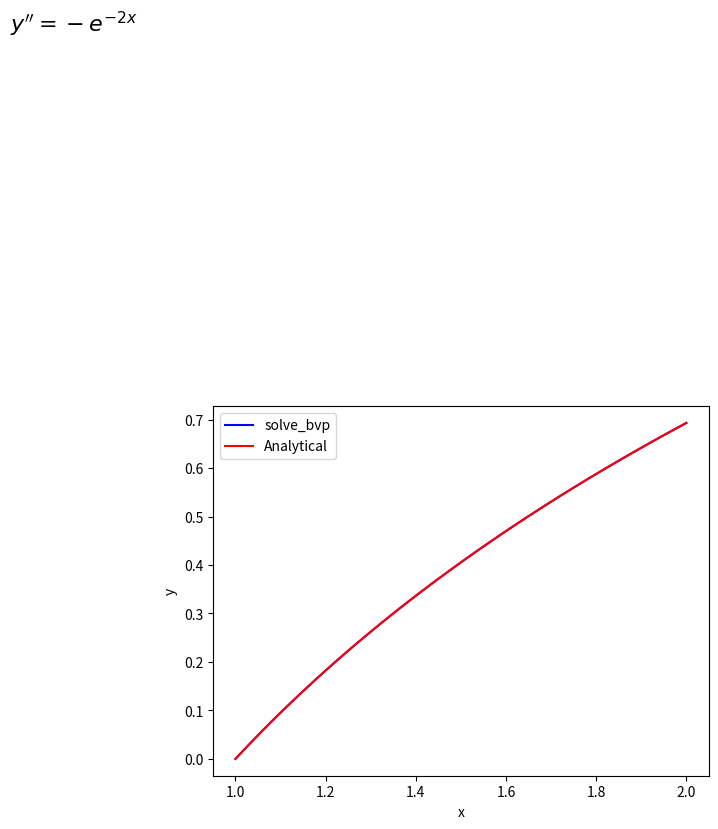
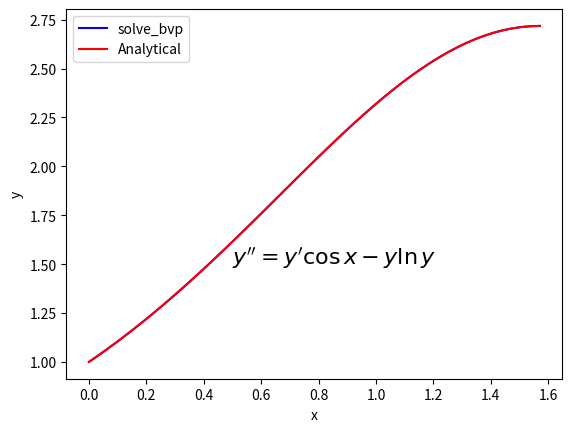
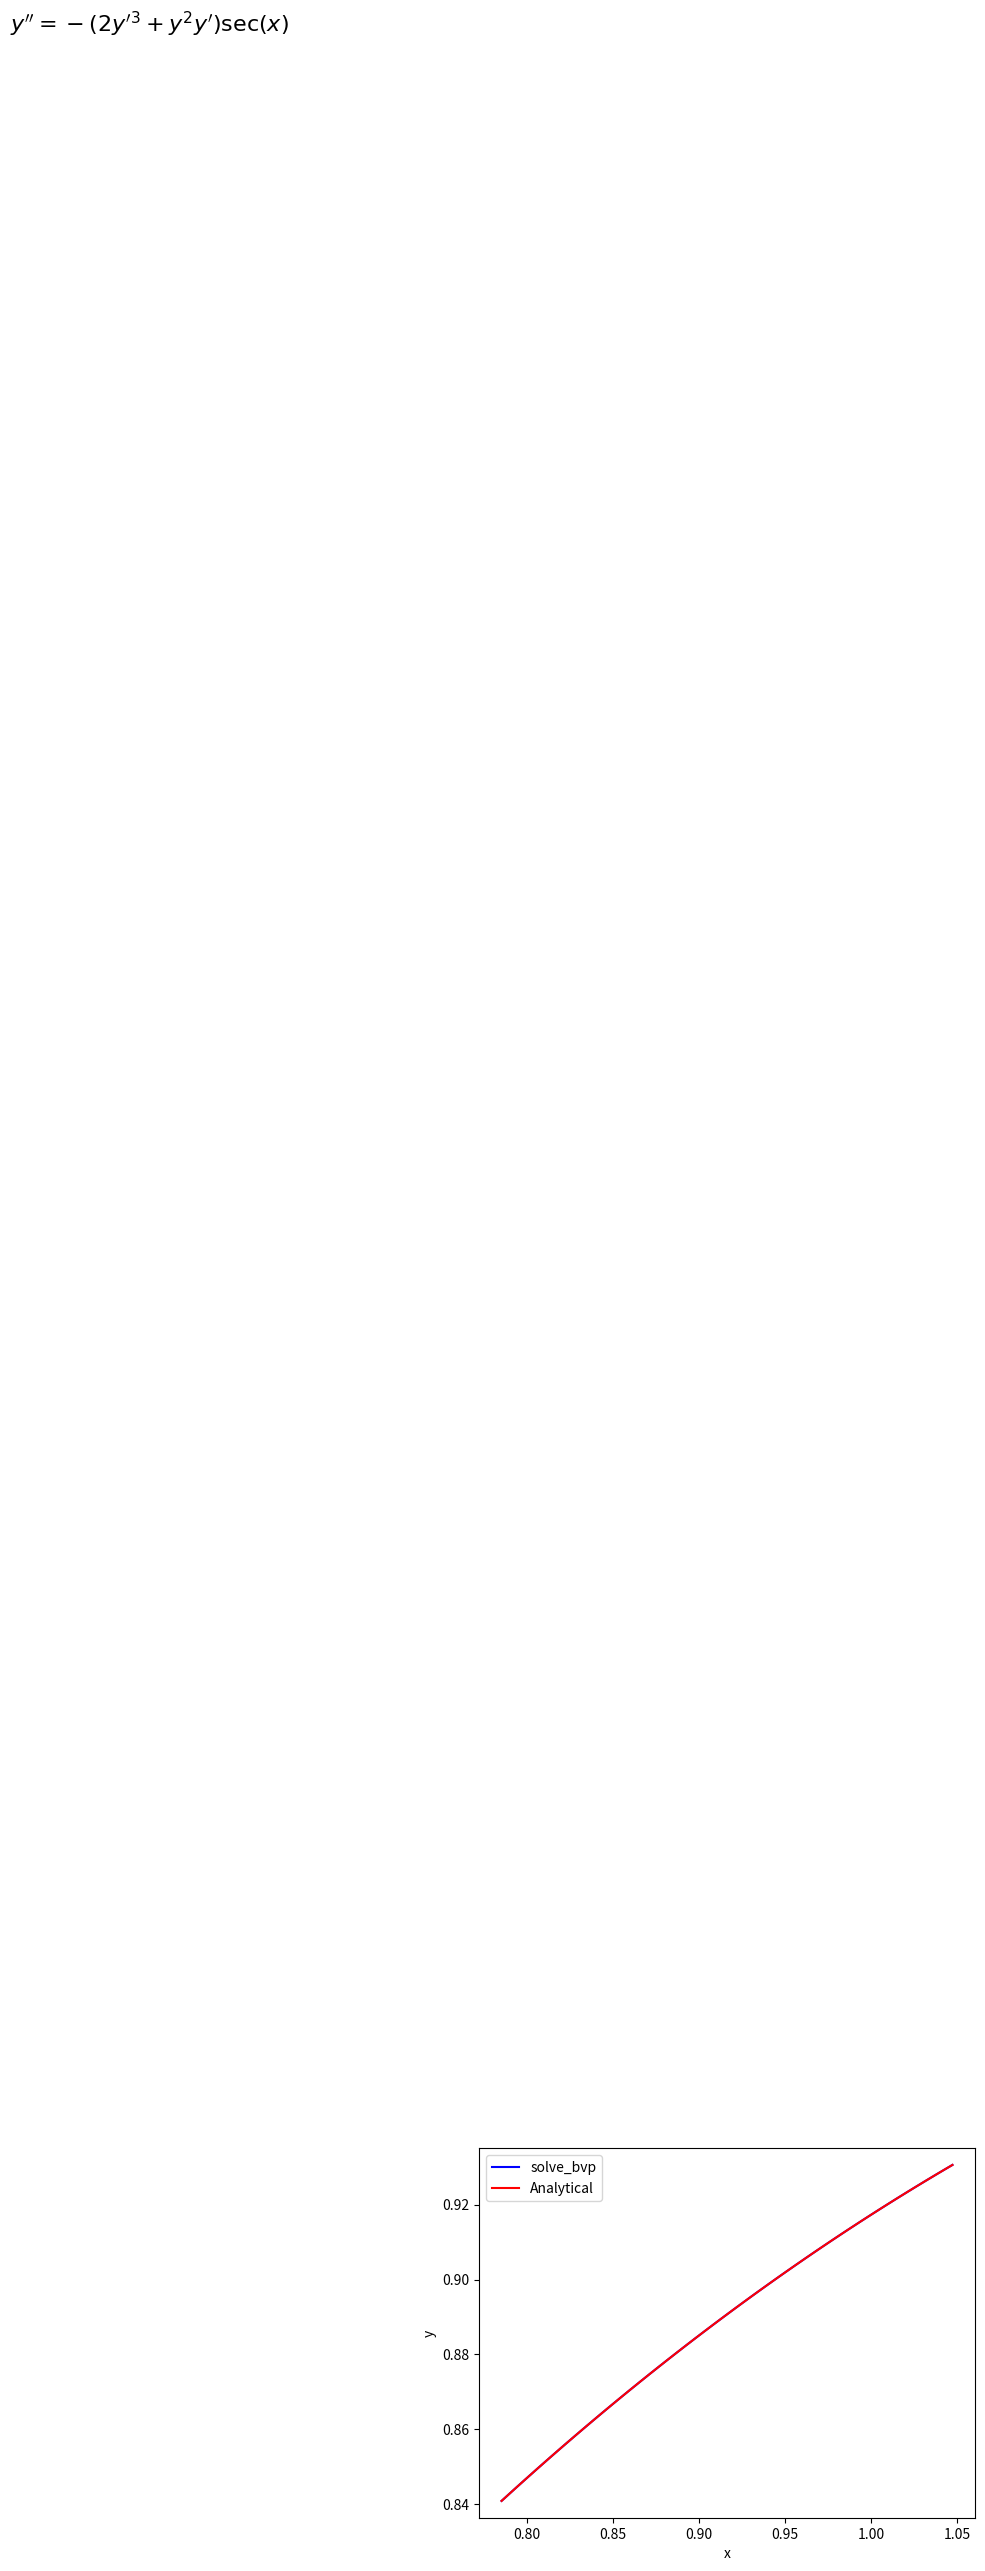
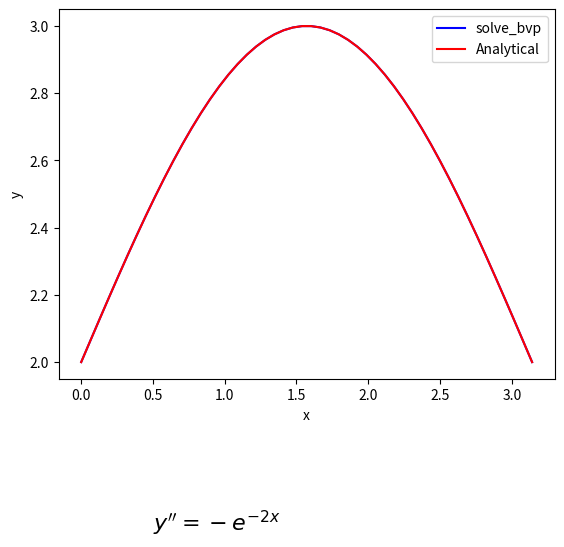

Reproduce these figures in Python, in order.
#Question 7: 4 boundary value problems.
import scipy.integrate as scint
import numpy as np
import matplotlib.pyplot as plt

def fun1(x, y):
	return np.vstack((y[1], -np.exp(-2*y[0])))

def BC1(ya, yb):
	return np.array([ya[0], yb[0]-np.log(2)])

x1 = np.linspace(1, 2)
y_int = np.zeros((2, x1.size))
Sol1 = scint.solve_bvp(fun1, BC1, x1, y_int)
y1 = np.log(x1)
plt.plot(x1,Sol1.sol(x1)[0],'b',x1,y1,'r')
plt.xlabel('x')
plt.ylabel('y')
plt.legend(['solve_bvp','Analytical'])
plt.text(0.5, 1.5, r"$y''=-e^{-2x}$", fontsize=16)


def fun2(x, y):
	return np.vstack((y[1], y[1]*np.cos(x)-y[0]*np.log(y[0]) ))

def BC2(ya, yb):
	return np.array([ya[0]-1, yb[0]-np.exp(1)])

x2 = np.linspace(0, np.pi/2)
y_int = np.zeros((2, x2.size))
y_int[0]=1
Sol2 = scint.solve_bvp(fun2, BC2, x2, y_int)
y2 = np.exp(np.sin(x2))
plt.subplots()
plt.plot(x2,Sol2.sol(x2)[0],'b',x2,y2,'r')
plt.xlabel('x')
plt.ylabel('y')
plt.legend(['solve_bvp','Analytical'])
plt.text(0.5, 1.5, r"$y''=y'\cos x-y\ln y$", fontsize=16)


def fun3(x, y):
	return np.vstack((y[1], -(2*y[1]**3+y[0]**2*y[1])*np.cos(x)**(-1) ))

def BC3(ya, yb):
	return np.array([ya[0]-2**(-1/4), yb[0]-np.sqrt(np.sqrt(3)/2)])

x3 = np.linspace(np.pi/4, np.pi/3)
y_int = np.zeros((2, x3.size))
y_int[0]=2**(-1/4)
Sol3 = scint.solve_bvp(fun3, BC3, x3, y_int)
y3 = np.sqrt(np.sin(x3))
plt.subplots()
plt.plot(x3,Sol3.sol(x3)[0],'b',x3,y3,'r')
plt.xlabel('x')
plt.ylabel('y')
plt.legend(['solve_bvp','Analytical'])
plt.text(0.5, 1.5, r"$y''=-(2y'^3+y^2y')\sec(x)$", fontsize=16)


def fun4(x, y):
	return np.vstack((y[1], 0.5*(1-y[1]**2-y[0]*np.sin(x))  ))

def BC4(ya, yb):
	return np.array([ya[0]-2, yb[0]-2 ])

x4 = np.linspace(0, np.pi)
y_int = np.zeros((2, x4.size))
y_int[1]=1
Sol4 = scint.solve_bvp(fun4, BC4, x4, y_int)
y4 = 2+np.sin(x4)
plt.subplots()
plt.plot(x4,Sol4.sol(x4)[0],'b',x4,y4,'r')
plt.xlabel('x')
plt.ylabel('y')
plt.legend(['solve_bvp','Analytical'])
plt.text(0.5, 1.5, r"$y''=-e^{-2x}$", fontsize=16)
plt.show()
